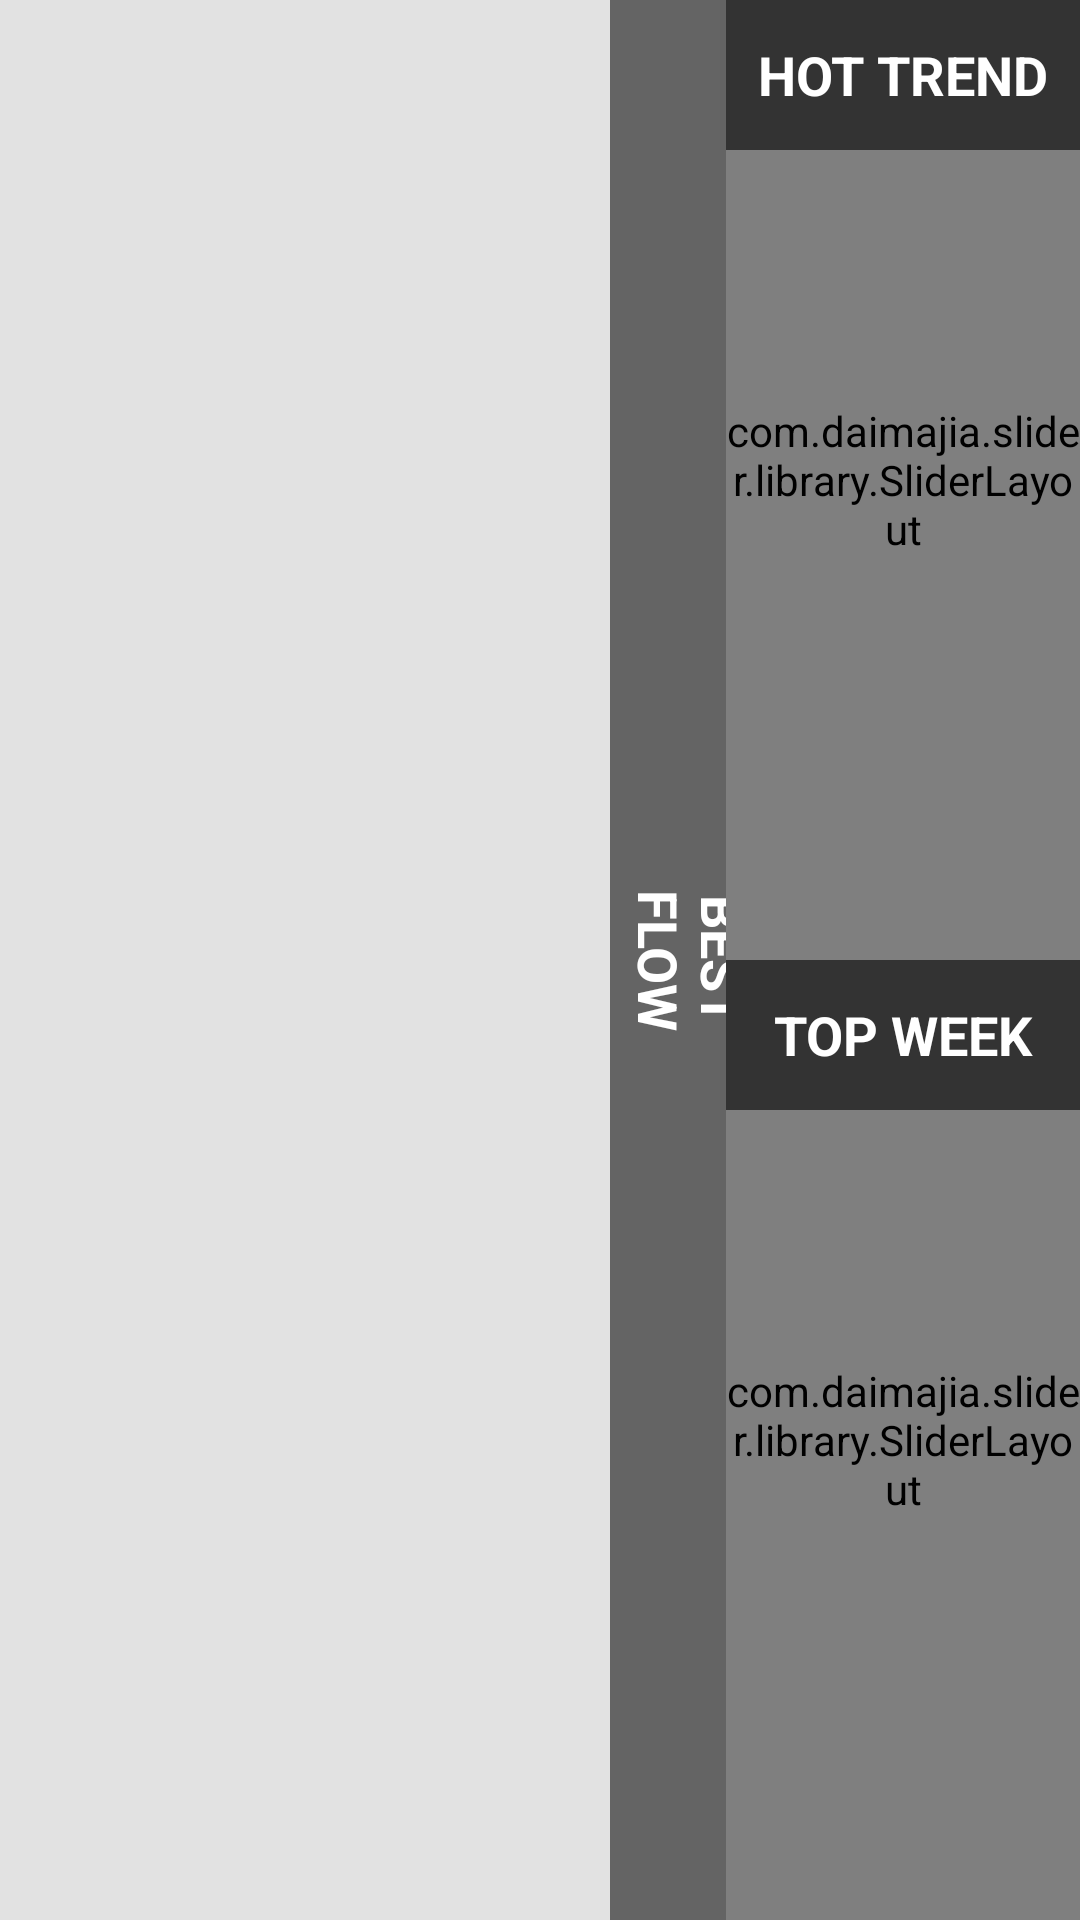

The Android layout XML behind this screen, and the referenced resources:
<!-- AndroidManifest.xml: application theme AppTheme -->
<!-- res/layout/fragment_home.xml -->
<?xml version="1.0" encoding="utf-8"?>
<LinearLayout xmlns:android="http://schemas.android.com/apk/res/android"
    android:layout_width="match_parent"
    android:layout_height="match_parent"
    android:orientation="horizontal"
    android:weightSum="1">


    <LinearLayout
        android:layout_width="wrap_content"
        android:layout_height="match_parent"
        android:layout_weight="0.5">

        <LinearLayout
            android:layout_width="wrap_content"
            android:layout_height="match_parent"
            android:orientation="horizontal"
            android:weightSum="1">

            <ListView
                android:id="@+id/lv"
                android:layout_width="match_parent"
                android:layout_height="match_parent"
                android:headerDividersEnabled="true"
                android:footerDividersEnabled="true"
                android:listSelector="@android:color/transparent"
                android:cacheColorHint="@android:color/transparent"
                android:background="#e2e2e2"
                android:fadingEdge="none"
                android:fitsSystemWindows="true"
                android:scrollbarStyle="outsideOverlay"
                android:divider="@null"
                android:dividerHeight="10dp" />

        </LinearLayout>


    </LinearLayout>

    <FrameLayout
        android:layout_width="wrap_content"
        android:layout_height="match_parent"
        android:layout_weight="0.1">

        <View
            android:layout_width="70dp"
            android:layout_height="match_parent"

            android:background="#99000000"/>
        <TextView
            android:text="BEST FLOW"
            android:layout_width="50dp"
            android:layout_height="match_parent"
            android:rotation="90"
            android:gravity="center"
            android:paddingBottom="4dp"
            android:textAlignment="gravity"
            android:textColor="#FFF"
            android:textStyle="bold"
            android:textSize="18dp"
            android:typeface="sans"
        />

    </FrameLayout>


    <LinearLayout
        android:layout_width="wrap_content"
        android:layout_height="match_parent"
        android:orientation="vertical"
        android:layout_weight="0.4">

        <LinearLayout
            android:layout_width="wrap_content"
            android:layout_height="wrap_content"
            android:layout_weight="0.5"
            android:orientation="vertical">

            <FrameLayout
                android:layout_width="match_parent"
                android:layout_height="match_parent">

                <com.daimajia.slider.library.SliderLayout
                    android:id="@+id/slider2"
                    android:layout_width="match_parent"
                    android:layout_height="match_parent"
                    android:scaleType="fitXY"/>

                <TextView
                    android:text="HOT TREND"
                    android:layout_width="fill_parent"
                    android:layout_height="50dp"
                    android:background="#99000000"
                    android:gravity="center"
                    android:maxLines="2"
                    android:textColor="#fff"
                    android:textStyle="bold"
                    android:textSize="18dp"
                    android:typeface="sans"/>

            </FrameLayout>



        </LinearLayout>

        <LinearLayout
            android:layout_width="wrap_content"
            android:layout_height="wrap_content"
            android:layout_weight="0.5">

            <FrameLayout
                android:layout_width="match_parent"
                android:layout_height="match_parent">

               <com.daimajia.slider.library.SliderLayout
                    android:id="@+id/slider3"
                    android:layout_width="match_parent"
                    android:layout_height="match_parent"
                    android:scaleType="fitXY"
                    />
               

                <TextView
                    android:text="TOP WEEK"
                    android:layout_width="match_parent"
                    android:layout_height="50dp"

                    android:background="#99000000"
                    android:gravity="center"
                    android:maxLines="2"
                    android:textColor="#fff"
                    android:textStyle="bold"
                    android:textSize="18dp"
                    android:typeface="sans"
                    />

            
            </FrameLayout>
        </LinearLayout>

    </LinearLayout>

</LinearLayout>


<!-- resources referenced by this layout -->
<resources>
  <!-- drawable timetosleep: jpg bitmap (drawable-hdpi, 11000 bytes) -->
  <style name="AppTheme" parent="AppBaseTheme">
          
      </style>
  <style name="AppBaseTheme" parent="Theme.AppCompat.Light">
          
      </style>
</resources>
